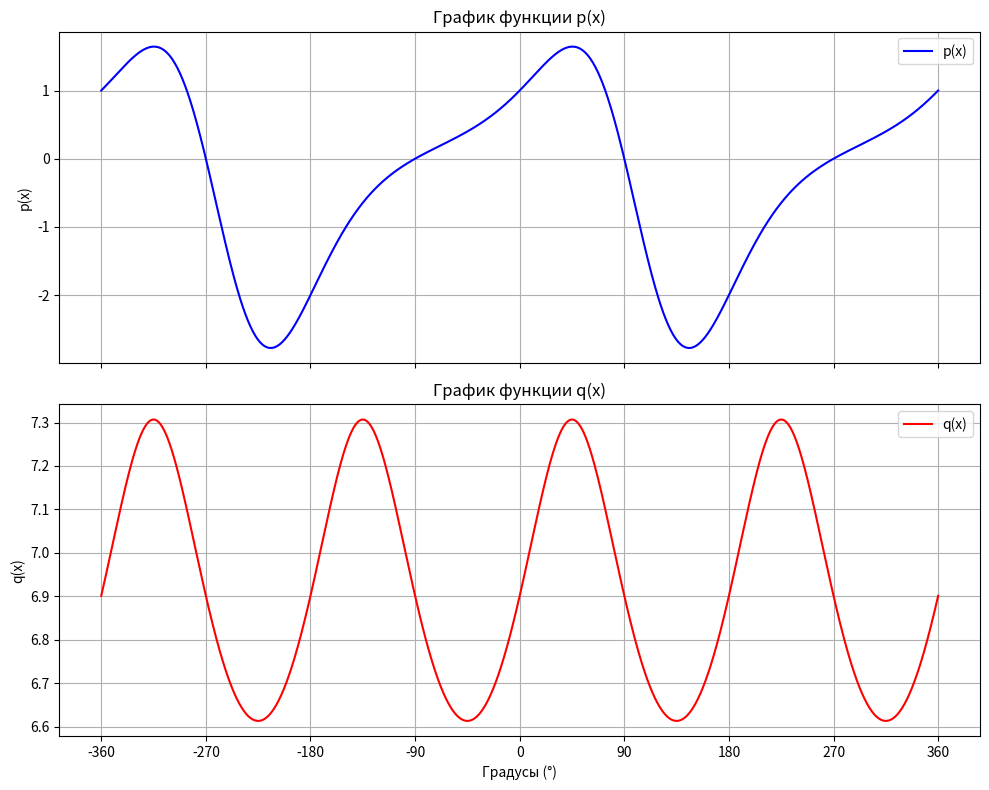

Write Python code to recreate this figure.
import matplotlib.pyplot as plt
import numpy as np

x_deg = np.linspace(-360, 360, 1000)
x_rad = np.deg2rad(x_deg)

p = np.exp(np.sin(x_rad) + np.log(np.sin(0.5 * x_rad) ** 2 + 1)) * np.cos(x_rad)
q = -np.log((np.sin(x_rad) - np.cos(x_rad)) ** 2 + 2) + 8

fig, (ax1, ax2) = plt.subplots(2, 1, figsize=(10, 8), sharex=True)

ax1.plot(x_deg, p, color='blue', label='p(x)')
ax1.set_title('График функции p(x)')
ax1.set_ylabel('p(x)')
ax1.grid(True)
ax1.legend()

ax2.plot(x_deg, q, color='red', label='q(x)')
ax2.set_title('График функции q(x)')
ax2.set_xlabel('Градусы (°)')
ax2.set_ylabel('q(x)')
ax2.grid(True)
ax2.legend()

plt.xticks(np.arange(-360, 361, 90))

plt.tight_layout()
plt.show()
